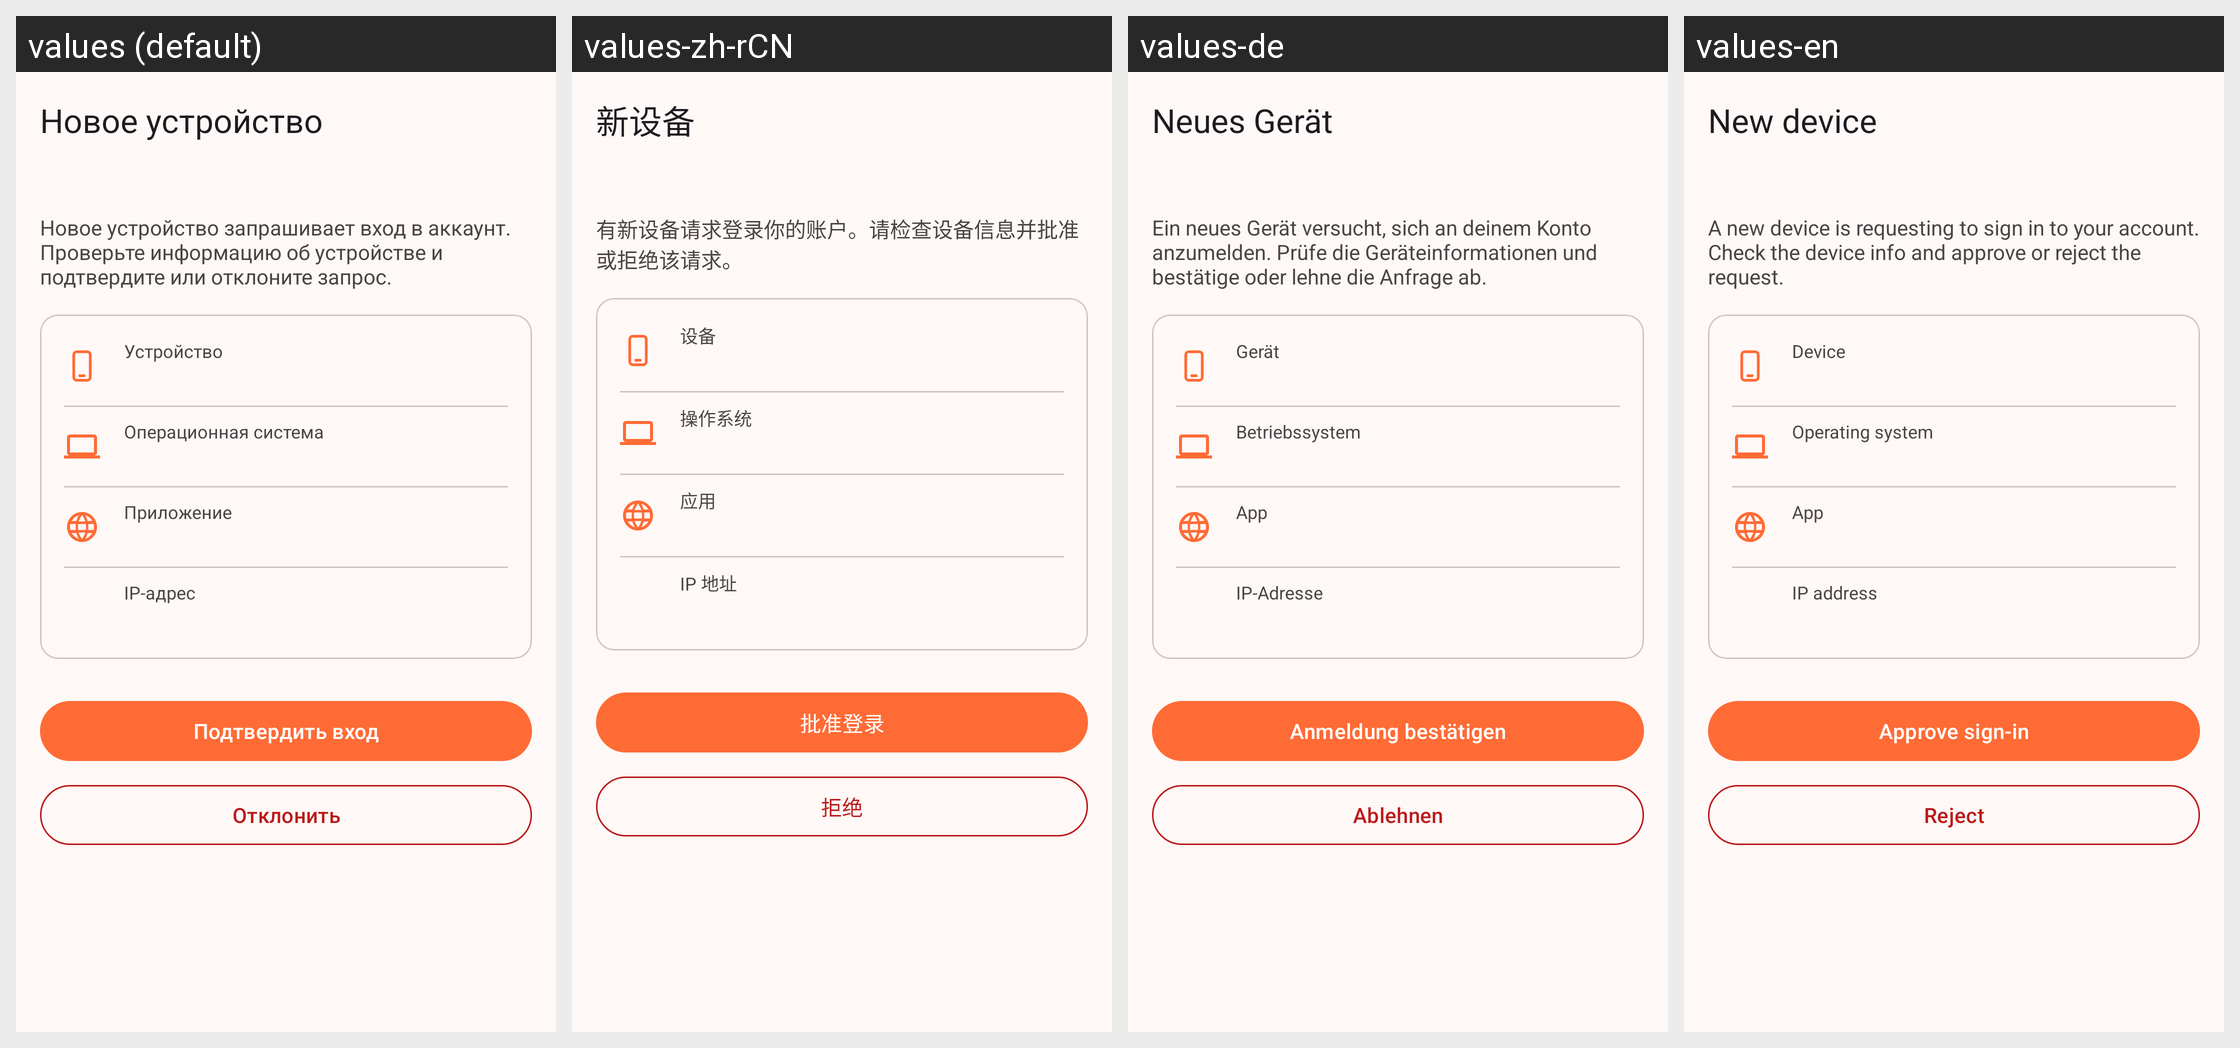

Translations of the strings shown on this Android screen, per locale in the grid:
Android screen res/layout/activity_fast_auth_confirm.xml rendered under 4 locales, left to right: values (default), values-zh-rCN, values-de, values-en. Device: Nexus 5 (rendered at 1080×1920; each locale shown at half size, 540×960, under a caption strip naming it); theme Theme.BarkfluffClientAndroid.
Other locales in the repository, not shown: values-es.
Strings drawn on this screen, with the default value and each locale's value (text and hints the layout hard-codes, and strings that could not be matched under every locale, appear in the picture but are not listed):

fast_auth_title
  values: Новое устройство
  values-zh-rCN: 新设备
  values-de: Neues Gerät
  values-en: New device

fast_auth_hint
  values: Новое устройство запрашивает вход в аккаунт. Проверьте информацию об устройстве и подтвердите или отклоните запрос.
  values-zh-rCN: 有新设备请求登录你的账户。请检查设备信息并批准或拒绝该请求。
  values-de: Ein neues Gerät versucht, sich an deinem Konto anzumelden. Prüfe die Geräteinformationen und bestätige oder lehne die Anfrage ab.
  values-en: A new device is requesting to sign in to your account. Check the device info and approve or reject the request.

fast_auth_device
  values: Устройство
  values-zh-rCN: 设备
  values-de: Gerät
  values-en: Device

fast_auth_os
  values: Операционная система
  values-zh-rCN: 操作系统
  values-de: Betriebssystem
  values-en: Operating system

fast_auth_application
  values: Приложение
  values-zh-rCN: 应用
  values-de: App
  values-en: App

fast_auth_ip
  values: IP-адрес
  values-zh-rCN: IP 地址
  values-de: IP-Adresse
  values-en: IP address

fast_auth_confirm
  values: Подтвердить вход
  values-zh-rCN: 批准登录
  values-de: Anmeldung bestätigen
  values-en: Approve sign-in

fast_auth_reject
  values: Отклонить
  values-zh-rCN: 拒绝
  values-de: Ablehnen
  values-en: Reject
